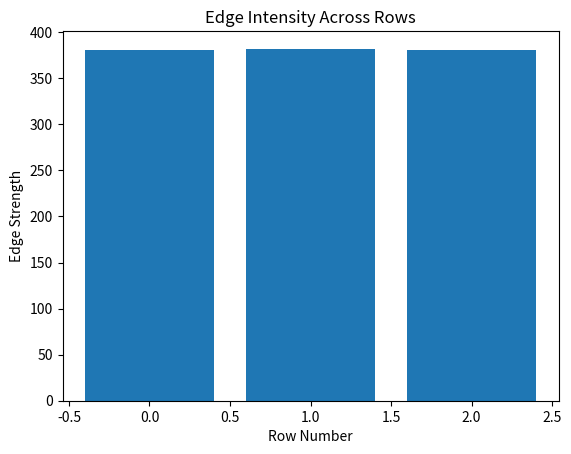

This figure's Python source:
import numpy as np
import matplotlib.pyplot as plt
image = np.random.randint(0, 256, size=(5, 5))
print("Grayscale Image:")
print(image)
sobel_filter = np.array([
    [-1, 0, 1],
    [-2, 0, 2],
    [-1, 0, 1]
])
filtered_image = np.dot(image[1:4, 1:4], sobel_filter)
print("Filtered Image:")
print(filtered_image)
normalized_image = (filtered_image - filtered_image.min()) / (filtered_image.max() - filtered_image.min()) * 255
normalized_image = normalized_image.astype(int)
print("Normalized Edge-Detected Image:")
print(normalized_image)
edge_strength = normalized_image.sum(axis=1)
strongest_edge_row = np.argmax(edge_strength)
print(f"Row with the strongest edge: {strongest_edge_row}")
plt.bar(range(len(edge_strength)), edge_strength)
plt.title("Edge Intensity Across Rows")
plt.xlabel("Row Number")
plt.ylabel("Edge Strength")
plt.show()